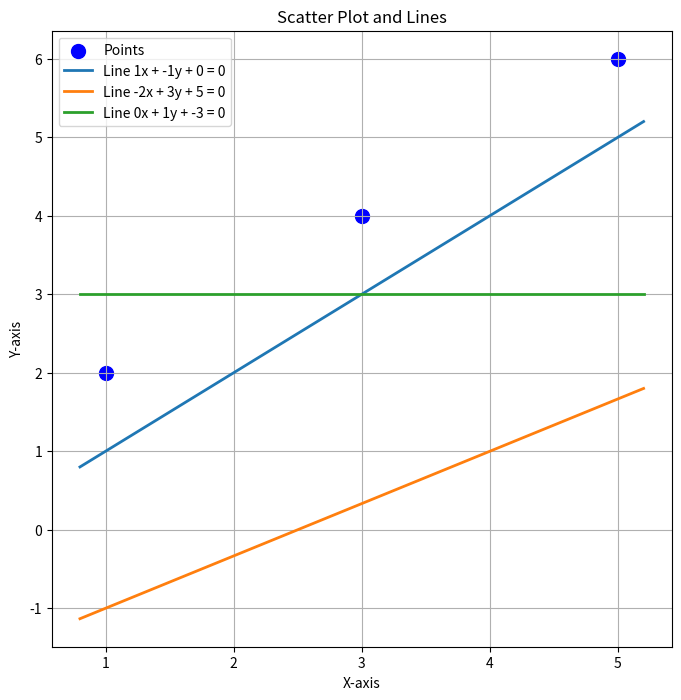

Python code for this plot:
import matplotlib.pyplot as plt
import numpy as np

# 假设你有点的坐标列表，例如 [(x1, y1), (x2, y2), ...]
points = [(1, 2), (3, 4), (5, 6)]

# 假设你有线的一般式方程列表，例如 [(A1, B1, C1), (A2, B2, C2), ...]
lines = [(1, -1, 0), (-2, 3, 5), (0, 1, -3)]  # 包括一个B=0的线

# 创建一个图形窗口
plt.figure(figsize=(8, 8))

# 将点的坐标分别提取出来
x_points, y_points = zip(*points)

# 调整节点的大小
point_size = 100  # 设置节点的大小
plt.scatter(x_points, y_points, s=point_size, color='blue', marker='o', label='Points')

# 计算线的端点坐标
x_min, x_max = plt.xlim()
for line in lines:
    A, B, C = line
    if B != 0:
        x_values = np.linspace(x_min, x_max, 100)  # 生成一些 x 值用于绘制线
        y_values = (-A * x_values - C) / B
        
        # 调整线的粗细
        line_width = 2.0  # 设置线的粗细
        plt.plot(x_values, y_values, linewidth=line_width, label=f'Line {A}x + {B}y + {C} = 0')
    else:
        # 处理斜率为0的情况，绘制垂直于x轴的竖直线
        x = -C / A
        plt.vlines(x, ymin=plt.ylim()[0], ymax=plt.ylim()[1], colors='red', linestyles='dashed', linewidth=line_width, label=f'Line {A}x + {B}y + {C} = 0 (Vertical)')

# 添加图例、标签和标题
plt.legend()
plt.xlabel('X-axis')
plt.ylabel('Y-axis')
plt.title('Scatter Plot and Lines')

# 显示图形
plt.grid(True)
plt.show()

